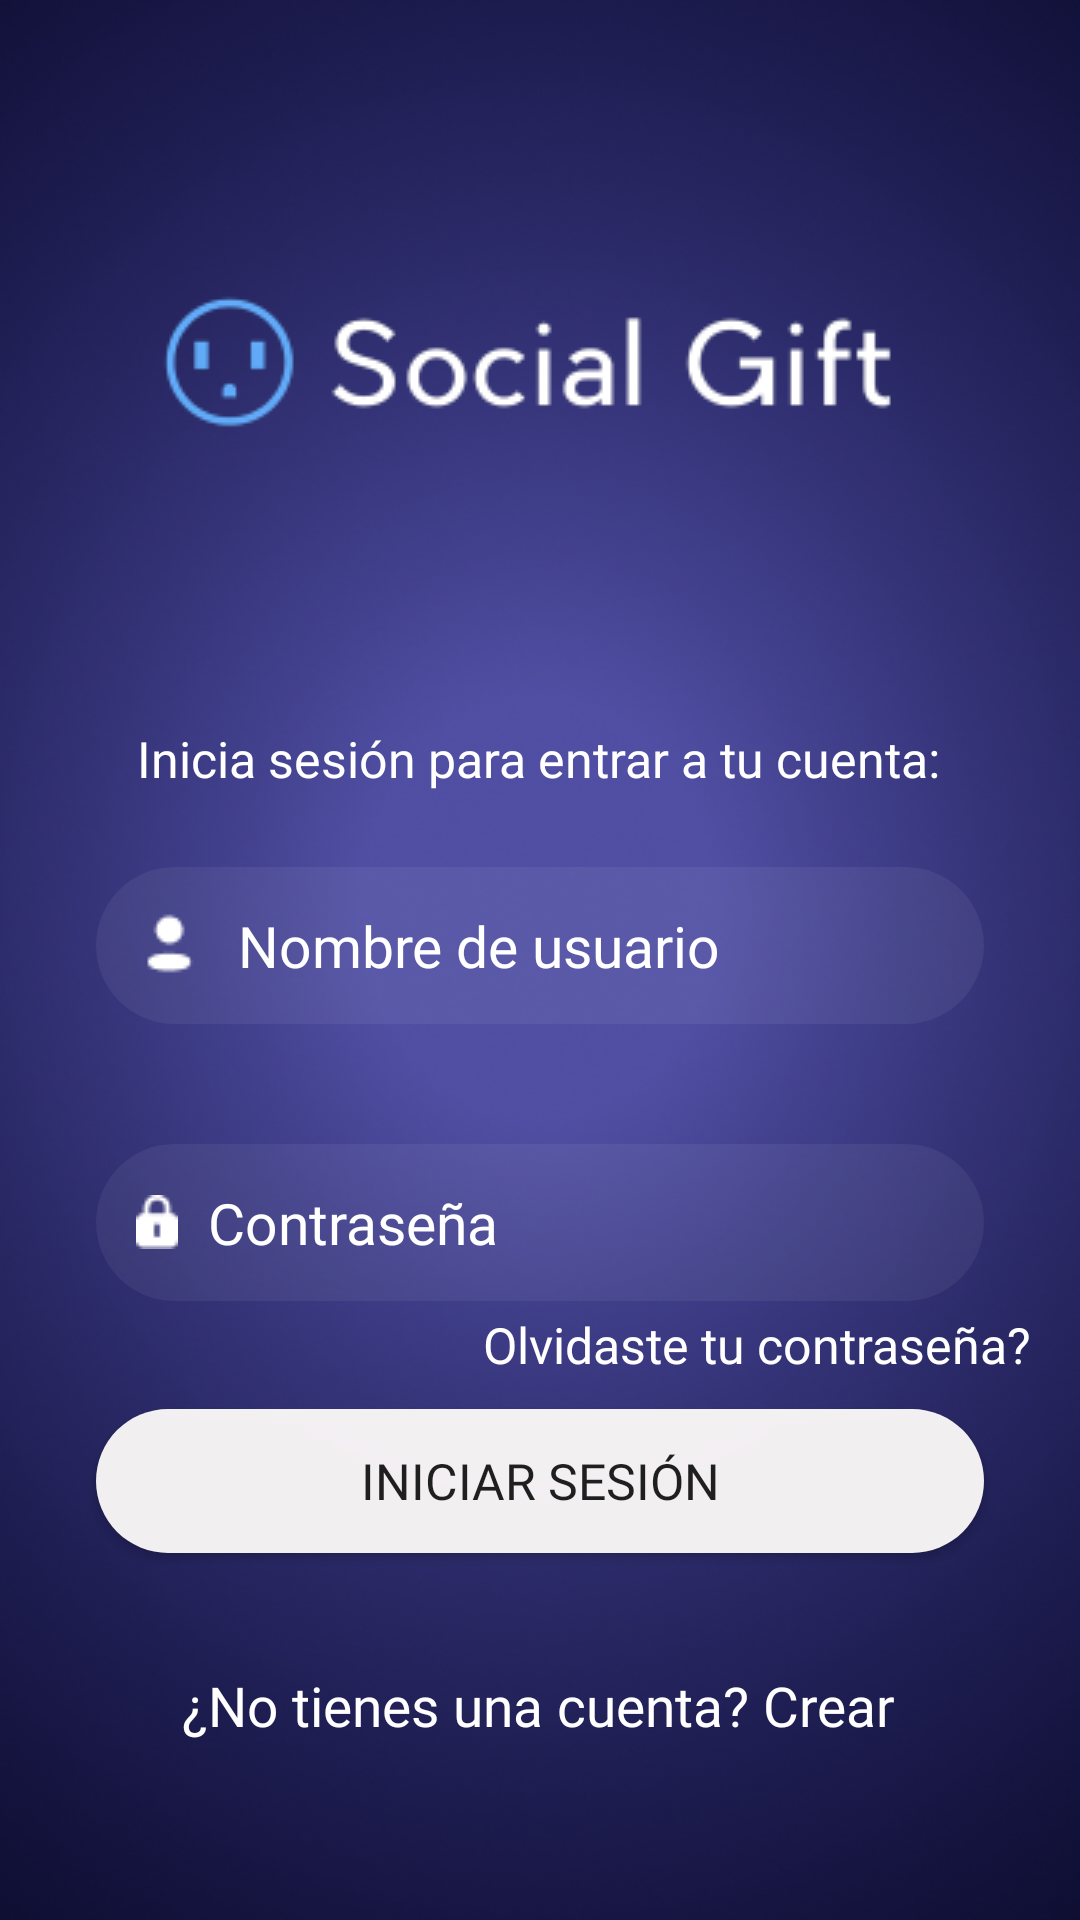

Write the Android layout XML for this screen, with the resource values it uses.
<!-- AndroidManifest.xml: application theme Theme.Social_Gift -->
<!-- res/layout/activity_login.xml -->
<?xml version="1.0" encoding="utf-8"?>
<androidx.constraintlayout.widget.ConstraintLayout xmlns:android="http://schemas.android.com/apk/res/android"
    xmlns:app="http://schemas.android.com/apk/res-auto"
    xmlns:tools="http://schemas.android.com/tools"
    android:layout_width="match_parent"
    android:layout_height="match_parent"
    android:background="@drawable/background">

    <ImageView
        android:id="@+id/imageView"
        android:layout_width="wrap_content"
        android:layout_height="wrap_content"
        android:layout_marginTop="28dp"
        android:src="@drawable/logo_app"
        app:layout_constraintEnd_toEndOf="parent"
        app:layout_constraintHorizontal_bias="0.457"
        app:layout_constraintStart_toStartOf="parent"
        app:layout_constraintTop_toTopOf="parent" />

    <EditText
        android:id="@+id/usernameEdit"
        android:layout_width="0dp"
        android:layout_height="wrap_content"
        android:layout_marginStart="32dp"
        android:layout_marginTop="84dp"
        android:layout_marginEnd="32dp"
        android:background="@drawable/input_login"
        android:drawableStart="@drawable/ic_profile"
        android:hint="@string/username"
        android:inputType="text"
        android:drawablePadding="10dp"
        android:padding="40px"
        android:fontFamily="@font/roboto_condensed_regular"
        android:textColorHint="@color/white"
        android:textColor="@color/white"
        android:textSize="19sp"
        app:layout_constraintEnd_toEndOf="parent"
        app:layout_constraintHorizontal_bias="0.0"
        app:layout_constraintStart_toStartOf="parent"
        app:layout_constraintTop_toBottomOf="@id/imageView" />

    <EditText
        android:id="@+id/passwordEditText"
        android:layout_width="0dp"
        android:layout_height="wrap_content"
        android:layout_marginStart="32dp"
        android:layout_marginTop="40dp"
        android:layout_marginEnd="32dp"
        android:hint="@string/password"
        android:textColor="@color/white"
        android:textColorHint="@color/white"
        android:drawableStart="@drawable/ic_password"
        android:background="@drawable/input_login"
        android:inputType="textPassword"
        android:fontFamily="@font/roboto_condensed_regular"
        android:textSize="19sp"
        android:drawablePadding="10dp"
        android:padding="40px"
        app:layout_constraintEnd_toEndOf="parent"
        app:layout_constraintHorizontal_bias="0.0"
        app:layout_constraintStart_toStartOf="parent"
        app:layout_constraintTop_toBottomOf="@id/usernameEdit" />

    <Button
        android:id="@+id/btn_register"
        android:layout_width="0dp"
        android:layout_height="wrap_content"
        android:layout_marginStart="32dp"
        android:layout_marginEnd="32dp"
        android:layout_marginBottom="92dp"
        android:text="@string/login"
        android:fontFamily="@font/roboto_condensed_bold"
        android:textSize="50px"
        app:layout_constraintBottom_toBottomOf="parent"
        android:background="@drawable/btn_login"
        app:layout_constraintEnd_toEndOf="parent"
        app:layout_constraintHorizontal_bias="1.0"
        app:layout_constraintStart_toStartOf="parent"
        app:layout_constraintTop_toBottomOf="@+id/passwordEditText"
        app:layout_constraintVertical_bias="0.544" />

    <TextView
        android:id="@+id/textView"
        android:layout_width="wrap_content"
        android:layout_height="wrap_content"
        android:text="@string/login_text"
        android:textColor="@color/white"
        android:textSize="50px"
        android:fontFamily="@font/roboto_condensed_regular"
        app:layout_constraintBottom_toTopOf="@+id/usernameEdit"
        app:layout_constraintEnd_toEndOf="parent"
        app:layout_constraintHorizontal_bias="0.495"
        app:layout_constraintStart_toStartOf="parent"
        app:layout_constraintTop_toBottomOf="@+id/imageView"
        app:layout_constraintVertical_bias="0.593" />

    <TextView
        android:id="@+id/createAcountTextView"
        android:layout_width="wrap_content"
        android:layout_height="wrap_content"
        android:text="@string/login_text_newAcount"
        android:textColor="@color/white"
        android:textSize="55px"
        android:fontFamily="@font/roboto_condensed_regular"
        app:layout_constraintBottom_toBottomOf="parent"
        app:layout_constraintEnd_toEndOf="parent"
        app:layout_constraintHorizontal_bias="0.498"
        app:layout_constraintStart_toStartOf="parent"
        app:layout_constraintTop_toBottomOf="@+id/btn_register"
        app:layout_constraintVertical_bias="0.394" />

    <TextView
        android:id="@+id/changePassword"
        android:layout_width="wrap_content"
        android:layout_height="wrap_content"
        android:text="@string/login_newPassword"
        android:textColor="@color/white"
        android:textSize="50px"
        android:fontFamily="@font/roboto_condensed_regular"
        app:layout_constraintBottom_toTopOf="@+id/btn_register"
        app:layout_constraintEnd_toEndOf="parent"
        app:layout_constraintHorizontal_bias="0.909"
        app:layout_constraintStart_toStartOf="parent"
        app:layout_constraintTop_toBottomOf="@+id/passwordEditText"
        app:layout_constraintVertical_bias="0.234" />

</androidx.constraintlayout.widget.ConstraintLayout>
<!-- resources referenced by this layout -->
<resources>
  <color name="white">#FFFFFFFF</color>
  <!-- drawable background: png bitmap (drawable, 231432 bytes) -->
  <!-- drawable btn_login (drawable) -->
  <?xml version="1.0" encoding="utf-8"?>
  <shape xmlns:android="http://schemas.android.com/apk/res/android" android:shape="rectangle">
  
      <solid android:color="#F5FBF8F8"/>
      <corners android:radius="898dp"></corners>
  </shape>
  <!-- drawable ic_password: png bitmap (drawable, 283 bytes) -->
  <!-- drawable ic_profile: png bitmap (drawable, 319 bytes) -->
  <!-- drawable input_login (drawable) -->
  <?xml version="1.0" encoding="utf-8"?>
  <shape xmlns:android="http://schemas.android.com/apk/res/android" android:shape="rectangle">
  
      <solid android:color="#0FFFFFFF"/>
      <corners android:radius="898dp"></corners>
  </shape>
  <!-- drawable logo_app: png bitmap (drawable, 9110 bytes) -->
  <string name="login">Iniciar sesión</string>
  <string name="login_newPassword">Olvidaste tu contraseña?</string>
  <string name="login_text">Inicia sesión para entrar a tu cuenta:</string>
  <string name="login_text_newAcount">¿No tienes una cuenta? Crear</string>
  <string name="password"> Contraseña</string>
  <string name="username">Nombre de usuario</string>
  <style name="Theme.Social_Gift" parent="Theme.AppCompat.Light.NoActionBar">
          
          <item name="colorPrimary">@color/purple_500</item>
          <item name="colorPrimaryVariant">@color/purple_700</item>
          <item name="colorOnPrimary">@color/white</item>
          
          <item name="colorSecondary">@color/teal_200</item>
          <item name="colorSecondaryVariant">@color/teal_700</item>
          <item name="colorOnSecondary">@color/black</item>
          
          <item name="android:statusBarColor">?attr/colorPrimaryVariant</item>
          
  
      </style>
  <color name="purple_500">#FF6200EE</color>
  <color name="purple_700">#FF3700B3</color>
  <color name="teal_200">#FF03DAC5</color>
  <color name="teal_700">#FF018786</color>
  <color name="black">#FF000000</color>
</resources>
